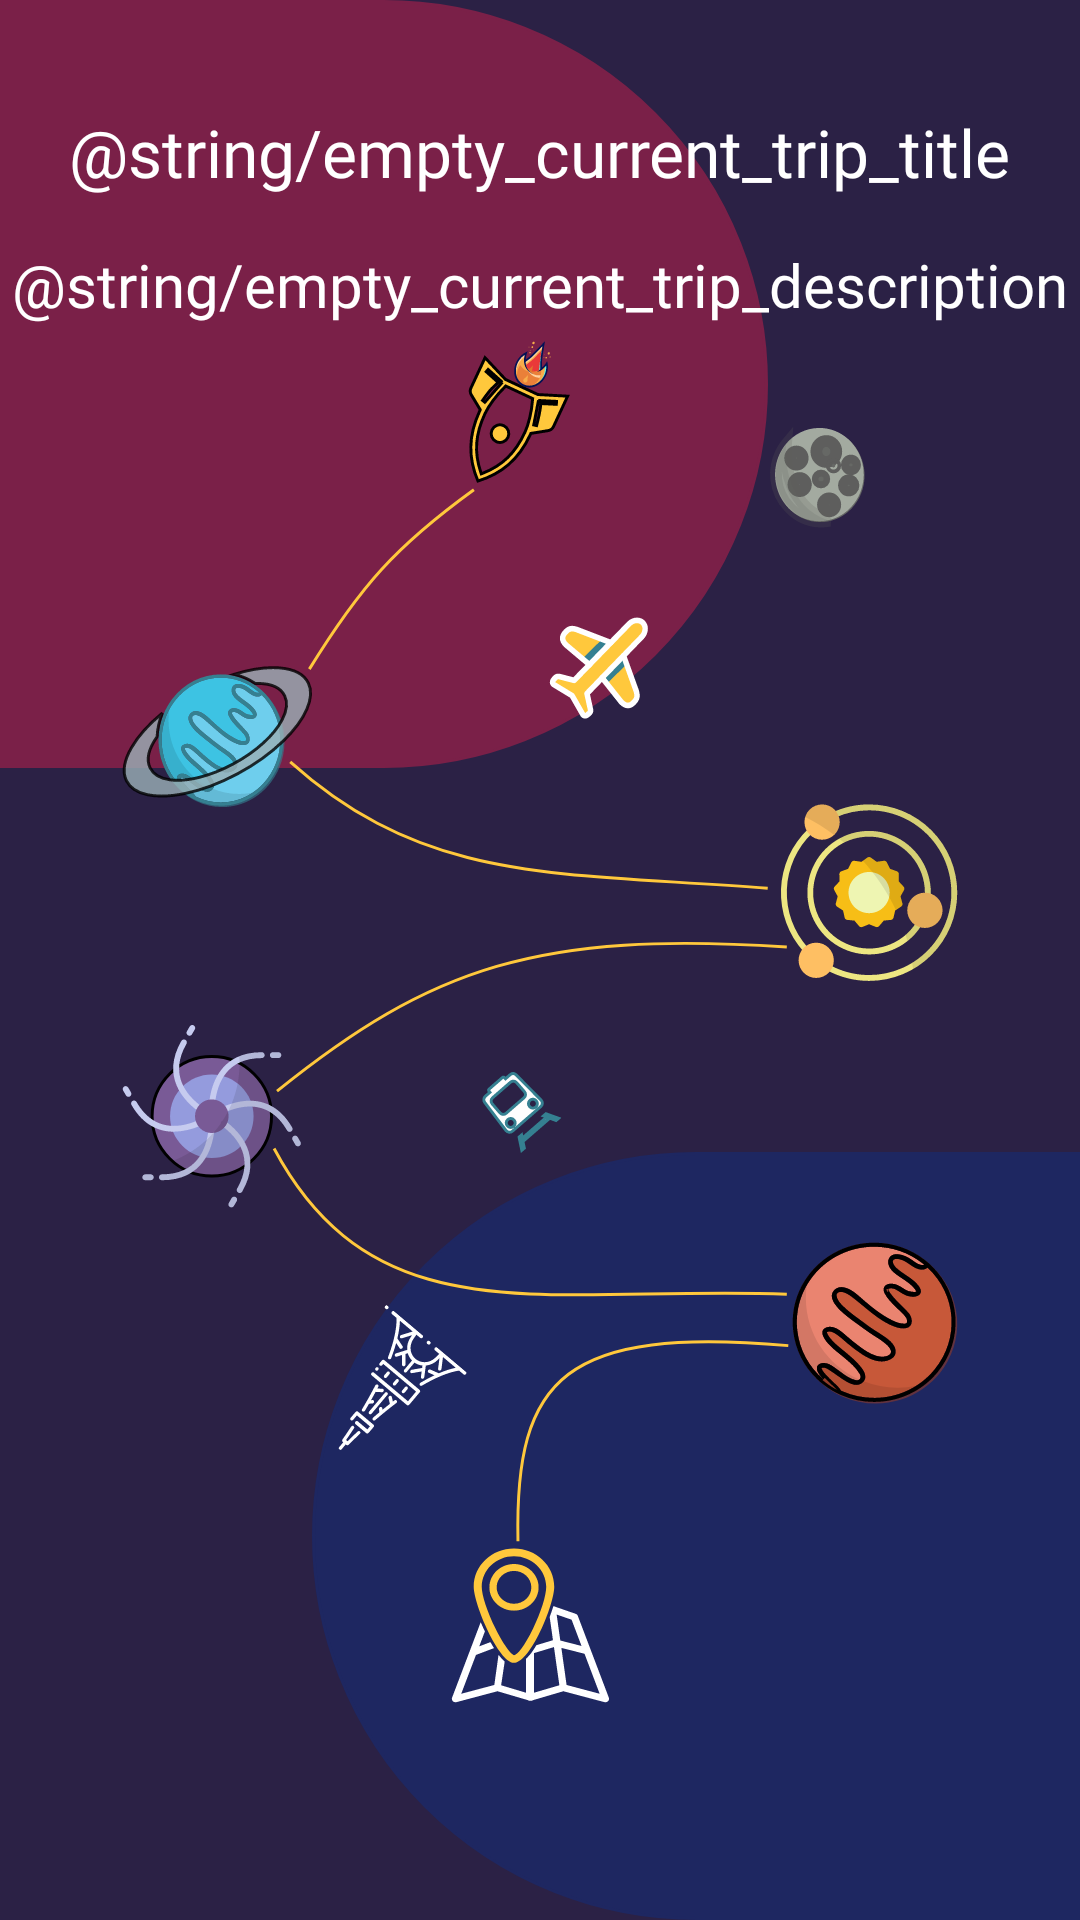

This screen was rendered from an Android layout file. Write that file and the resources it references.
<!-- AndroidManifest.xml: application theme Theme.Tripplannerapplication -->
<!-- res/layout/current_trip_empty.xml -->
<?xml version="1.0" encoding="utf-8"?>
<androidx.constraintlayout.widget.ConstraintLayout xmlns:android="http://schemas.android.com/apk/res/android"
    xmlns:app="http://schemas.android.com/apk/res-auto"
    android:id="@+id/current_trip_empty_layout"
    android:background="#2B2145"
    android:layout_width="match_parent"
    android:layout_height="match_parent">

    <View
        android:layout_width="256dp"
        android:layout_height="256dp"
        android:background="@drawable/oval_bg"
        android:backgroundTint="@color/base_color_2"
        app:layout_constraintStart_toStartOf="parent"
        app:layout_constraintTop_toTopOf="parent"
        android:rotation="180"
        />

    <TextView
        android:id="@+id/title_tv"
        android:layout_width="wrap_content"
        android:layout_height="wrap_content"
        android:fontFamily="@font/baloo_bold"
        android:textSize="22sp"
        android:textColor="@color/white"
        android:text="@string/empty_current_trip_title"
        app:layout_constraintTop_toTopOf="parent"
        app:layout_constraintStart_toStartOf="parent"
        app:layout_constraintEnd_toEndOf="parent"
        android:layout_marginTop="36dp"
        android:layout_marginHorizontal="32dp" />

    <TextView
        android:id="@+id/description_tv"
        android:layout_width="wrap_content"
        android:layout_height="wrap_content"
        android:fontFamily="@font/baloo_regular"
        android:textSize="20sp"
        android:textColor="@color/white"
        android:lineSpacingExtra="-6dp"
        android:text="@string/empty_current_trip_description"
        app:layout_constraintTop_toBottomOf="@id/title_tv"
        android:textAlignment="center"
        app:layout_constraintStart_toStartOf="parent"
        app:layout_constraintEnd_toEndOf="parent"
        android:layout_marginTop="@dimen/second_margin" />

    <View
        android:layout_width="256dp"
        android:layout_height="256dp"
        android:background="@drawable/oval_bg"
        android:backgroundTint="@color/base_color_3"
        app:layout_constraintEnd_toEndOf="parent"
        app:layout_constraintBottom_toBottomOf="parent"
        />


    <ImageView
        android:id="@+id/planet_iv"
        android:layout_width="0dp"
        android:layout_height="0dp"
        android:src="@drawable/ic_space_way_2"
        android:layout_marginBottom="64dp"
        app:layout_constraintBottom_toBottomOf="parent"
        app:layout_constraintTop_toBottomOf="@id/description_tv"
        app:layout_constraintStart_toStartOf="parent"
        app:layout_constraintEnd_toEndOf="parent"
        android:contentDescription="background image" />

</androidx.constraintlayout.widget.ConstraintLayout>
<!-- resources referenced by this layout -->
<resources>
  <color name="base_color_2">#7a2048</color>
  <color name="base_color_3">#1e2761</color>
  <color name="white">#FFFFFFFF</color>
  <dimen name="second_margin">16dp</dimen>
  <!-- drawable ic_space_way_2: vector/xml drawable (drawable, 120792 chars, omitted) -->
  <!-- drawable oval_bg (drawable) -->
  <?xml version="1.0" encoding="utf-8"?>
  <shape xmlns:android="http://schemas.android.com/apk/res/android">
      <solid android:color="@color/base_color_3" />
  
      <stroke
          android:width="1dp"
          android:color="@color/black" />
  
      <corners
          android:bottomLeftRadius="180dp"
          android:topLeftRadius="180dp" />
  </shape>
  <style name="Theme.Tripplannerapplication" parent="Theme.MaterialComponents.DayNight.DarkActionBar">
          
          <item name="colorPrimary">@color/purple_500</item>
          <item name="colorPrimaryVariant">@color/purple_700</item>
          <item name="colorOnPrimary">@color/white</item>
          
          <item name="colorSecondary">@color/teal_200</item>
          <item name="colorSecondaryVariant">@color/teal_700</item>
          <item name="colorOnSecondary">@color/black</item>
          
          <item name="android:statusBarColor" tools:targetApi="l">?attr/colorPrimaryVariant</item>
          
      </style>
  <color name="black">#FF000000</color>
  <color name="purple_500">#FF6200EE</color>
  <color name="purple_700">#FF3700B3</color>
  <color name="teal_200">#FF03DAC5</color>
  <color name="teal_700">#FF018786</color>
</resources>
